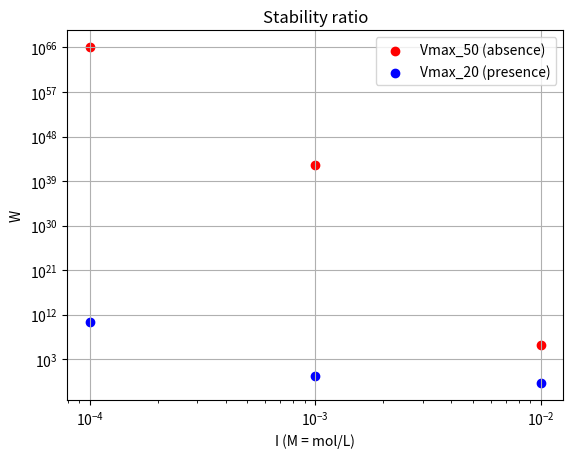

Source code (Python):
from math import *
from pylab import *
#from ct import *            # File of constants
import numpy as np  
import matplotlib.pyplot as plt
from scipy.optimize import fsolve

# Constants
eps = 6.90e-10      # F/m
elc = 1.60e-19      # C
Na = 6.02e23        # mol^-1
k = 1.38e-23        # J/K
T = 273.15+25       # K
a = 100e-9          # m
n = 4.45e15         # m^-3
A = 1.0e-19         # J
eta   = 0.001                     # Pa.s

# Different cases
I_list = [1e-4 , 1e-3, 1e-2]                # M (mol/L)
Vmax_absence = [153.9,100.12,17.6]          # Vmax  pour zeta = -50 mV
Vmax_presence = [26, 2.1, -2.1421679454330065e-47]                 # Vmax  pour zeta = -20 mV
W_50_list = []
W_25_list = []
psi_s_absence = -50e-3*elc/(k*T)
psi_s_presence = -25e-3*elc/(k*T)
z = 1                                       # Charge of the ions
k_peri = 8*k*T/(3*eta)                           # perikinetic aggregation constant for perfectly effective interactions 

for i in range(len(I_list)) :
    # [redacted]
    print("\n--------------------------------------------")
    print("I (M = mol/L)=", I_list[i], "and Vmax_50 = ", Vmax_absence[i])
    # Calculate the Debye length and kappa
    lambda_d = np.sqrt(eps*k*T/(2*1000*Na*I_list[i]*elc**2)) 
    print("lambda_d(m) = ", lambda_d)
    kappa = 1/lambda_d
    print("kappa = ", kappa)

    # Calculate the stability ratio
    W_50 = (1/(kappa*2*a))*exp(Vmax_absence[i])    
    print("W_50 (absence) = ", W_50)
    W_50_list.append(W_50)

    # Ionic strength
    F_EL_0_a = eps * (k*T/elc)**2 * 32 * pi * kappa*a * tanh(psi_s_absence/4)**2
    F_vdw_0_a = - A * a /12
    res = fsolve( lambda h_a: F_EL_0_a*exp(-kappa*h_a) + F_vdw_0_a/h_a**2, 2.0e-9 )
    # fsolve returns an array with 1 value. The following line is just to extract this value
    h_a = res[0]
    print("h =", h_a )
    
    # CCC absence
    gamma_0_absence = tanh(psi_s_absence/4.)
    print("gamma_0_absence = ", gamma_0_absence)
    CCC_absence = 3.8e-36*(gamma_0_absence**4)/(A**2*z**6)
    print("CCC absence (mol/m3) = ", CCC_absence)
    
     # Define the potentials at the location of the max h 
    V_EL_max_a = eps*(k*T/elc)**2*32*pi*a*tanh(psi_s_absence/4)**2*exp(-kappa*h_a)
    V_vdW_max_a = -A*a/(12*h_a)
    Vmax_a = V_EL_max_a + V_vdW_max_a
    print("V max (absence) = ", Vmax_a/(k*T))

    # real aggregation rate constant 
    if W_50>1:
        kstar_50 = k_peri/W_50 
    else:
        kstar_50 = k_peri

    # aggregation time 
    print("tau (50)    =", 2/(kstar_50*n), 's' )
    
    # [redacted]
    print("\n--------------------------------------------")
    print("I (M = mol/L)=", I_list[i], "and Vmax_25 = ", Vmax_presence[i])

    # Calculate the stability ratio
    W_25 = (1/(kappa*2*a))*exp(Vmax_presence[i])
    print("W_25 (presence) = ", W_25)
    W_25_list.append(W_25)
    
    # Ionic strength
    F_EL_0_p = eps * (k*T/elc)**2 * 32 * pi *kappa* a * tanh(psi_s_presence/4)**2
    F_vdw_0_p = - A * a /12
    res = fsolve( lambda h_p: F_EL_0_p*exp(-kappa*h_p) + F_vdw_0_p/h_p**2, 2.0e-9 )
    # fsolve returns an array with 1 value. The following line is just to extract this value
    h_p = res[0]
    print("h =", h_p )
    
     # Define the potentials at the location of the max h 
    V_EL_max_p = eps*(k*T/elc)**2*32*pi*a*tanh(psi_s_presence/4)**2*exp(-kappa*h_p)
    V_vdW_max_p = -A*a/(12*h_p)
    Vmax_p = V_EL_max_p + V_vdW_max_p
    print("V max (presence)= ", Vmax_p/(k*T))
    
    # CCC presence
    gamma_0_presence = tanh(psi_s_presence/4.)
    print("gamma_0_presence = ", gamma_0_presence)
    CCC_presence = 3.8e-36*(gamma_0_presence**4)/(A**2*z**6)
    print("CCC presence (mol/m3) = ", CCC_presence)

    # real aggregation rate constant 
    if W_25>1:
        kstar_25 = k_peri/W_25
    else:
        kstar_25 = k_peri

    # aggregation time 
    print("tau (25)    =", 2/(kstar_25*n), 's' )


    print("W_50_list = ", W_50_list)
    print("W_20_list = ", W_25_list)

# Plot the stability ratio
plt.figure(0)
plt.scatter(I_list, W_50_list, label = "Vmax_50 (absence)", color = "red", marker = "o")
plt.scatter(I_list, W_25_list, label = "Vmax_20 (presence)", color = "blue", marker = "o")
plt.xscale("log")
plt.yscale("log")
plt.xlabel("I (M = mol/L)")
plt.ylabel("W")
plt.title("Stability ratio")
plt.legend()
plt.grid()
plt.savefig("pregnancy_w.png")
